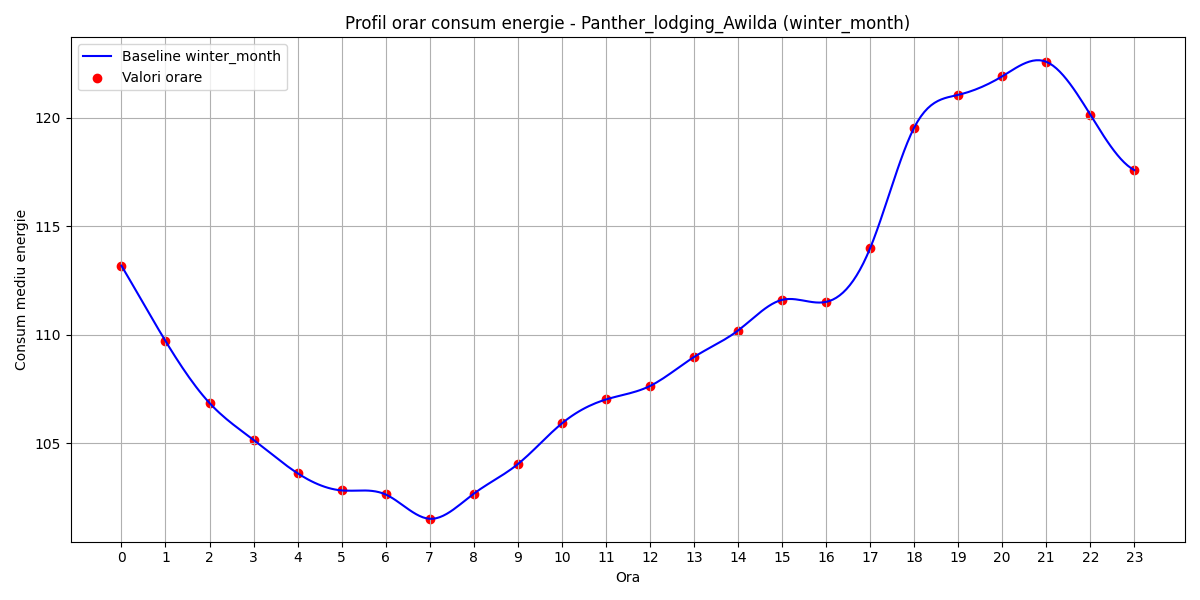

Values plotted in this chart, from the file beside it:
hour, B(t)
0, 113.2
1, 109.7
2, 106.9
3, 105.2
4, 103.6
5, 102.8
6, 102.6
7, 101.5
8, 102.7
9, 104
10, 105.9
11, 107
12, 107.6
13, 109
14, 110.2
15, 111.6
16, 111.5
17, 114
18, 119.5
19, 121.1
20, 121.9
21, 122.6
22, 120.1
23, 117.6
